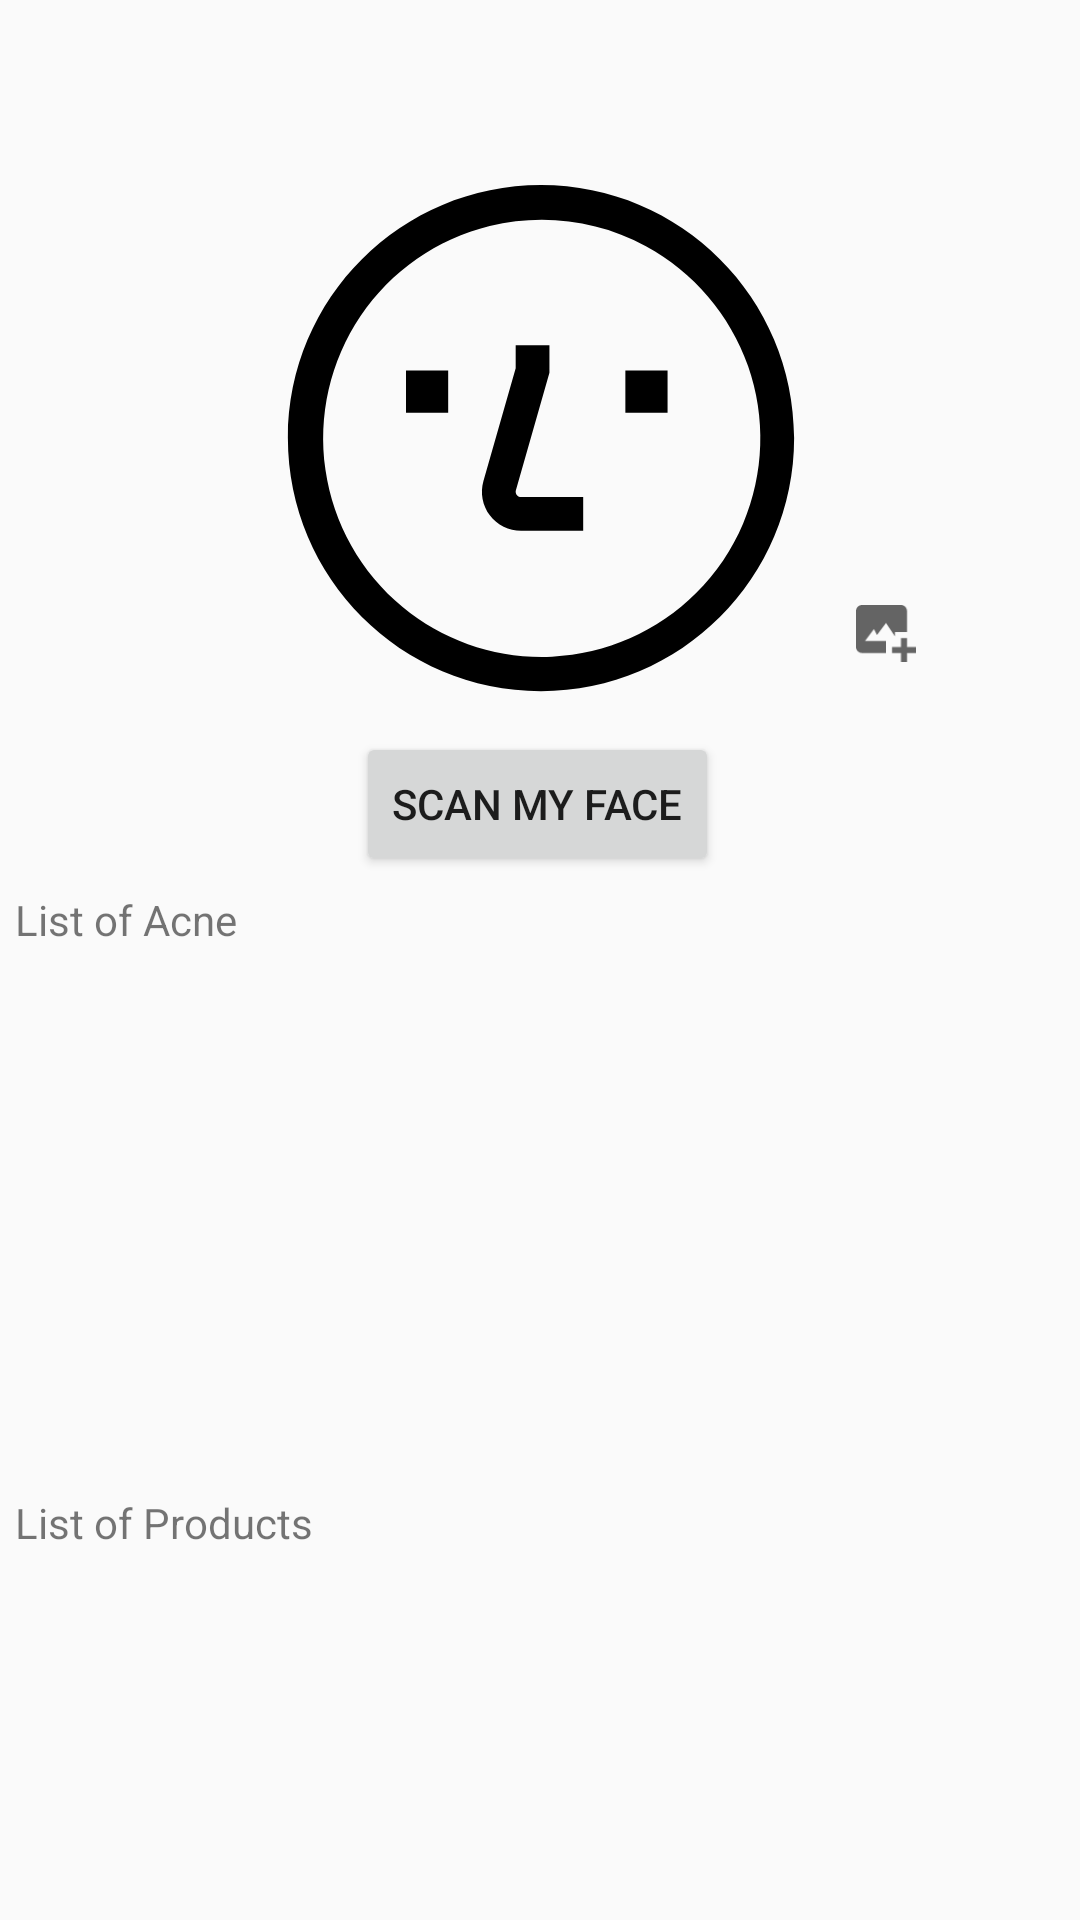

The Android layout XML behind this screen, and the referenced resources:
<!-- AndroidManifest.xml: application theme Theme.Skinkr -->
<!-- res/layout/activity_home.xml -->
<?xml version="1.0" encoding="utf-8"?>
<androidx.constraintlayout.widget.ConstraintLayout xmlns:android="http://schemas.android.com/apk/res/android"
    xmlns:app="http://schemas.android.com/apk/res-auto"
    xmlns:tools="http://schemas.android.com/tools"
    android:layout_width="match_parent"
    android:layout_height="match_parent"
    tools:context=".presentation.home.HomeActivity">


    <TextView
        android:id="@+id/listAcneTV"
        android:layout_width="match_parent"
        android:layout_height="wrap_content"
        android:padding="5dp"
        android:text="List of Acne"
        app:layout_constraintEnd_toEndOf="@+id/uploadAndScan"
        app:layout_constraintStart_toStartOf="@+id/uploadAndScan"
        app:layout_constraintTop_toBottomOf="@+id/uploadAndScan" />

    <androidx.recyclerview.widget.RecyclerView
        android:id="@+id/acneRV"
        android:layout_width="match_parent"
        android:layout_height="160dp"
        android:padding="8dp"
        app:layout_constraintEnd_toEndOf="@+id/listAcneTV"
        app:layout_constraintStart_toStartOf="@+id/listAcneTV"
        app:layout_constraintTop_toBottomOf="@+id/listAcneTV" />

    <TextView
        android:id="@+id/listProductsTV"
        android:layout_width="match_parent"
        android:layout_height="wrap_content"
        android:layout_marginTop="12dp"
        android:padding="5dp"
        android:text="List of Products"
        app:layout_constraintEnd_toEndOf="@+id/acneRV"
        app:layout_constraintHorizontal_bias="0.0"
        app:layout_constraintStart_toStartOf="@+id/acneRV"
        app:layout_constraintTop_toBottomOf="@+id/acneRV" />

    <androidx.recyclerview.widget.RecyclerView
        android:id="@+id/produtRV"
        android:layout_width="match_parent"
        android:layout_height="160dp"
        android:padding="8dp"
        app:layout_constraintEnd_toEndOf="@+id/listProductsTV"
        app:layout_constraintStart_toStartOf="@+id/listProductsTV"
        app:layout_constraintTop_toBottomOf="@+id/listProductsTV" />

    <ImageView
        android:id="@+id/imageFace"
        android:layout_width="180dp"
        android:layout_height="180dp"
        android:layout_marginTop="56dp"
        app:layout_constraintEnd_toEndOf="parent"
        app:layout_constraintHorizontal_bias="0.502"
        app:layout_constraintStart_toStartOf="parent"
        app:layout_constraintTop_toTopOf="parent"
        app:srcCompat="@drawable/face_icon" />

    <Button
        android:id="@+id/uploadAndScan"
        android:layout_width="wrap_content"
        android:layout_height="wrap_content"
        android:layout_marginTop="8dp"
        android:text="Scan my face"
        app:layout_constraintEnd_toEndOf="@+id/imageFace"
        app:layout_constraintHorizontal_bias="0.482"
        app:layout_constraintStart_toStartOf="@+id/imageFace"
        app:layout_constraintTop_toBottomOf="@+id/imageFace" />

    <ImageButton
        android:id="@+id/btnInsertPhoto"
        android:layout_width="50dp"
        android:layout_height="50dp"
        android:background="@drawable/square_button"
        android:backgroundTint="@color/grey"
        android:src="@drawable/ic_baseline_insert_photo_24"
        app:layout_constraintBottom_toBottomOf="@+id/imageFace"
        app:layout_constraintEnd_toEndOf="parent"
        app:layout_constraintHorizontal_bias="0.0"
        app:layout_constraintStart_toEndOf="@+id/imageFace"
        app:layout_constraintTop_toTopOf="@+id/imageFace"
        app:layout_constraintVertical_bias="1.0" />


</androidx.constraintlayout.widget.ConstraintLayout>
<!-- resources referenced by this layout -->
<resources>
  <color name="grey">#D0C9C0</color>
  <!-- drawable face_icon (drawable) -->
  <?xml version="1.0" encoding="utf-8"?>
  <vector xmlns:android="http://schemas.android.com/apk/res/android"
      android:width="173dp"
      android:height="173dp"
      android:viewportWidth="173"
      android:viewportHeight="173">
  
      <path
          android:fillColor="#000000"
          android:pathData="M86.5 5.40625C41.7133 5.40625 5.40625 41.7133 5.40625 86.5C5.40625 131.287 41.7133 167.594 86.5 167.594C131.287 167.594 167.594 131.287 167.594 86.5C167.594 41.7133 131.287 5.40625 86.5 5.40625ZM136.196 136.196C123.874 148.482 107.418 155.74 90.0362 156.556C72.6544 157.372 55.5914 151.688 42.1719 140.61C28.7524 129.533 19.9378 113.856 17.4456 96.6341C14.9534 79.4126 18.9621 61.88 28.6907 47.4526C38.4193 33.0252 53.1707 22.7366 70.0708 18.5915C86.9709 14.4464 104.809 16.7417 120.109 25.0303C135.409 33.3188 147.075 47.0067 152.835 63.427C158.594 79.8473 158.033 97.8236 151.262 113.853C147.734 122.206 142.617 129.794 136.196 136.196Z" />
      <path
          android:fillColor="#000000"
          android:pathData="M43.25 64.875H56.7656V78.3906H43.25V64.875ZM113.531 64.875H127.047V78.3906H113.531V64.875ZM78.3906 103.715C78.3906 103.556 78.4127 103.399 78.4562 103.246L89.2031 65.6322V56.7656H78.3906V64.1178L68.06 100.275C67.5275 102.138 67.4349 104.1 67.7894 106.005C68.1438 107.91 68.9357 109.707 70.1026 111.254C71.2695 112.801 72.7797 114.056 74.5141 114.92C76.2485 115.785 78.1598 116.234 80.0976 116.234H100.016V105.422H80.0976C79.6451 105.421 79.2111 105.241 78.8911 104.921C78.5711 104.601 78.3911 104.167 78.3906 103.715Z" />
  
  </vector>
  <!-- drawable ic_baseline_insert_photo_24 (drawable) -->
  <vector xmlns:android="http://schemas.android.com/apk/res/android"
      android:width="20dp"
      android:height="19dp"
      android:viewportWidth="20"
      android:viewportHeight="19"
      android:tint="?attr/colorControlNormal">
  
    <path
        android:fillColor="#000000"
        android:pathData="M7 10L10 6L13 10.5V9H17V2C17 0.897 16.103 0 15 0H2C0.897 0 0 0.897 0 2V14C0 15.103 0.897 16 2 16H10V12H3L6 8L7 10Z" />
    <path
        android:fillColor="#000000"
        android:pathData="M17 11H15V14H12V16H15V19H17V16H20V14H17V11Z" />
  x</vector>
  <style name="Theme.Skinkr" parent="Theme.AppCompat.Light.DarkActionBar">
          
          <item name="colorPrimary">#D9D9D9</item>
          <item name="colorPrimaryDark">#A8A8A8</item>
          <item name="colorAccent">@color/teal_200</item>
          
      </style>
  <color name="teal_200">#FF03DAC5</color>
</resources>
